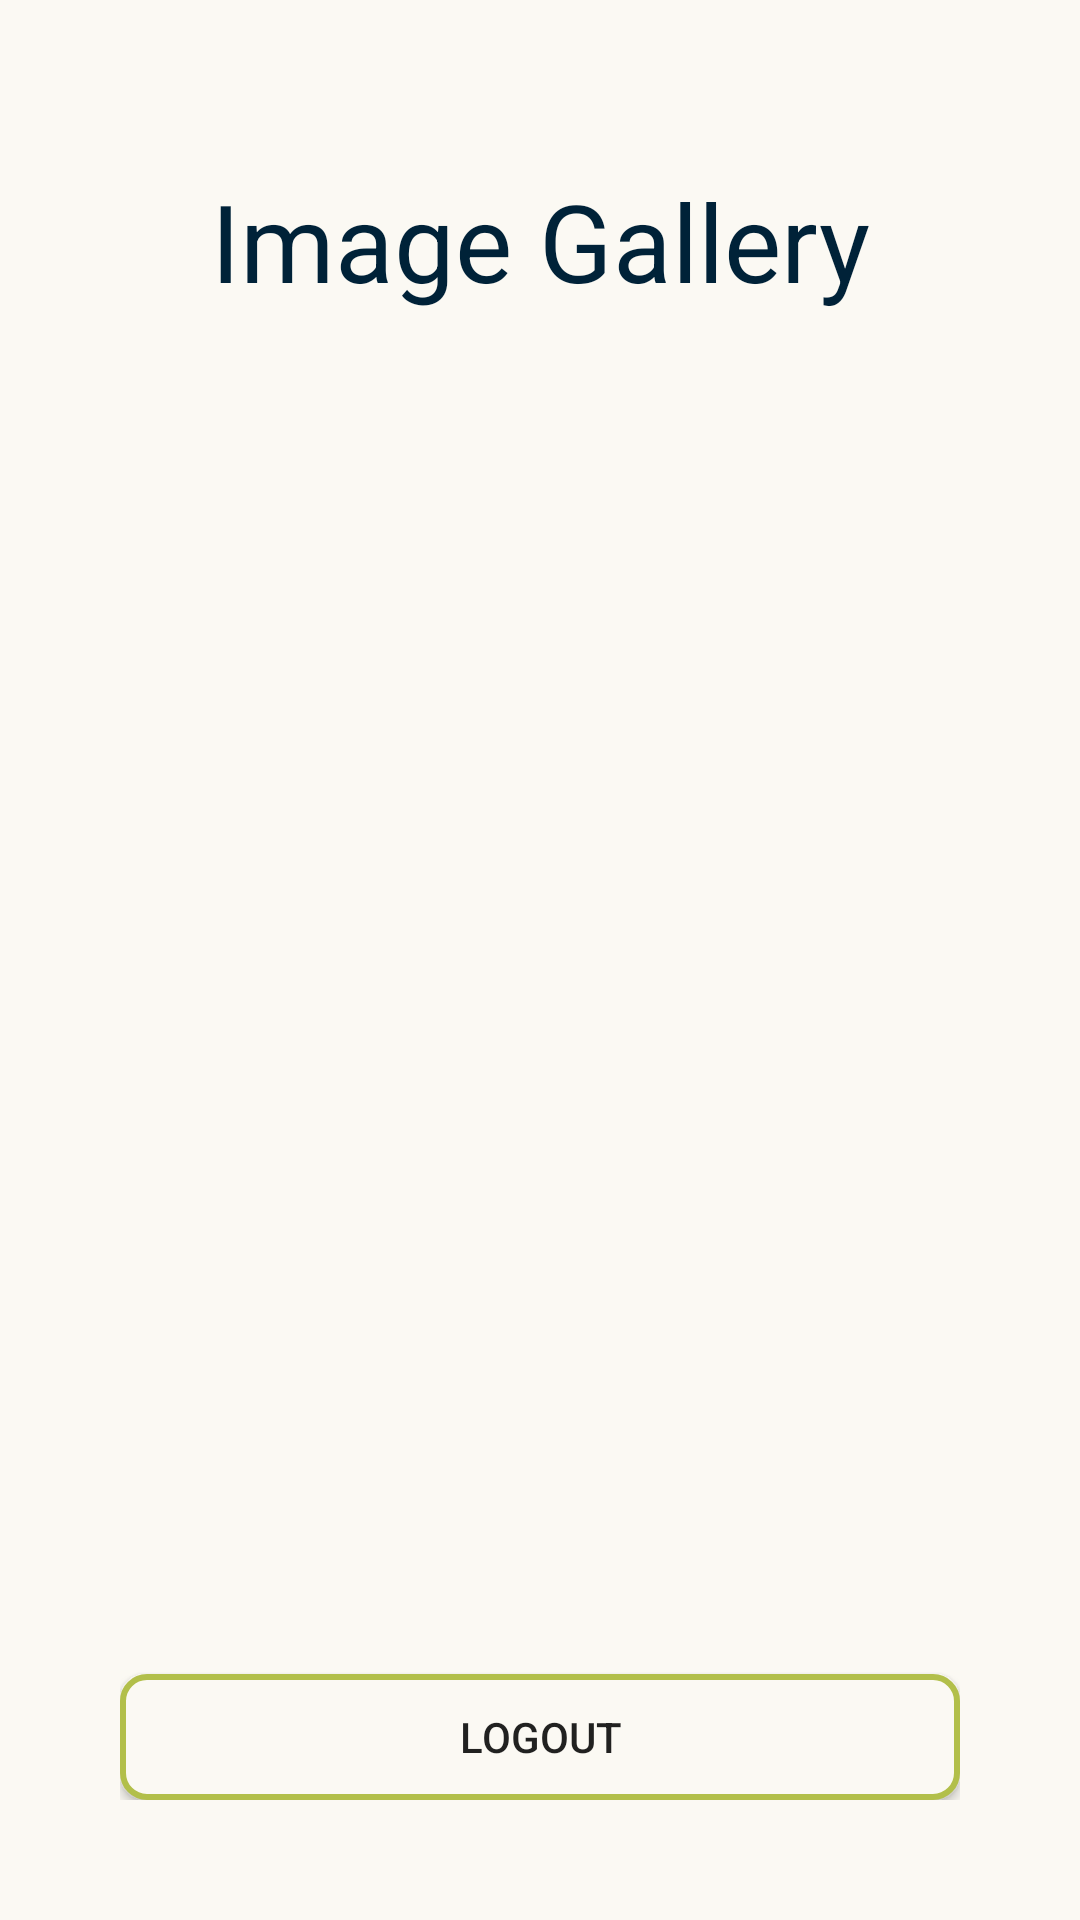

The Android layout XML behind this screen, and the referenced resources:
<!-- AndroidManifest.xml: application theme Theme.LoginAppPlankton -->
<!-- res/layout/activity_image_gallery.xml -->
<?xml version="1.0" encoding="utf-8"?>
<androidx.constraintlayout.widget.ConstraintLayout xmlns:android="http://schemas.android.com/apk/res/android"
    xmlns:app="http://schemas.android.com/apk/res-auto"
    xmlns:tools="http://schemas.android.com/tools"
    android:layout_width="match_parent"
    android:layout_height="match_parent"
    android:background="#fbf9f3"
    tools:context=".ImageGallery">


    <LinearLayout
        android:layout_width="match_parent"
        android:layout_height="match_parent"
        android:layout_margin="24dp"
        android:orientation="vertical"
        android:padding="16dp"
        app:layout_constraintBottom_toBottomOf="parent"
        app:layout_constraintEnd_toEndOf="parent"
        app:layout_constraintStart_toStartOf="parent"
        app:layout_constraintTop_toTopOf="parent">

        <TextView
            android:id="@+id/txtGalleryTitle"
            android:layout_width="match_parent"
            android:layout_height="wrap_content"
            android:layout_marginBottom="12dp"
            android:gravity="center"
            android:padding="16dp"
            android:text="@string/txtGalleryTitle"

            android:textColor="#002238"
            android:textSize="36sp"
            app:fontFamily="@font/arista_pro_alternate_bold_trial"
            app:layout_constraintEnd_toEndOf="parent"
            app:layout_constraintStart_toStartOf="parent"
            app:layout_constraintTop_toTopOf="parent" />

        <GridView
            android:id="@+id/imgGrid"
            android:layout_width="match_parent"
            android:layout_height="320dp"

            android:layout_weight="1"
            android:columnWidth="160dp"

            android:numColumns="3"
            app:layout_constraintBottom_toBottomOf="parent"
            app:layout_constraintEnd_toEndOf="parent"
            app:layout_constraintStart_toStartOf="parent"
            app:layout_constraintTop_toBottomOf="@id/txtGalleryTitle">

        </GridView>

        <Button
            android:id="@+id/btnReturn"
            android:layout_width="match_parent"
            android:layout_height="42dp"
            android:layout_marginTop="24dp"
            android:background="@drawable/btn_secondary"
            android:padding="4dp"
            android:text="@string/btnLogout" />

    </LinearLayout>

</androidx.constraintlayout.widget.ConstraintLayout>
<!-- resources referenced by this layout -->
<resources>
  <!-- drawable btn_secondary (drawable) -->
  <?xml version="1.0" encoding="utf-8"?>
  <shape xmlns:android="http://schemas.android.com/apk/res/android"
      android:shape="rectangle">
  
      
  
      <solid android:color="#fbf9f3" /> 
      <corners android:radius="8dp" />   
      <stroke android:color="#b2bf4a"
          android:width="2dp" />
  
  </shape>
  <string name="btnLogout">Logout</string>
  <string name="txtGalleryTitle">Image Gallery</string>
  <style name="Theme.LoginAppPlankton" parent="Theme.AppCompat.Light.NoActionBar">
          
          <item name="colorPrimary">@color/purple_500</item>
          <item name="colorPrimaryVariant">@color/purple_700</item>
          <item name="colorOnPrimary">@color/white</item>
          
          <item name="colorSecondary">@color/teal_200</item>
          <item name="colorSecondaryVariant">@color/teal_700</item>
          <item name="colorOnSecondary">@color/black</item>
          
          <item name="android:statusBarColor">?attr/colorPrimaryVariant</item>
          
      </style>
  <!-- not gathered from this repository: default colours our renderer supplied (Android Studio template values) -->
  <color name="purple_500">#FF6200EE</color>
  <color name="purple_700">#FF3700B3</color>
  <color name="teal_200">#FF03DAC5</color>
  <color name="teal_700">#FF018786</color>
  <color name="black">#FF000000</color>
  <color name="white">#FFFFFFFF</color>
</resources>
